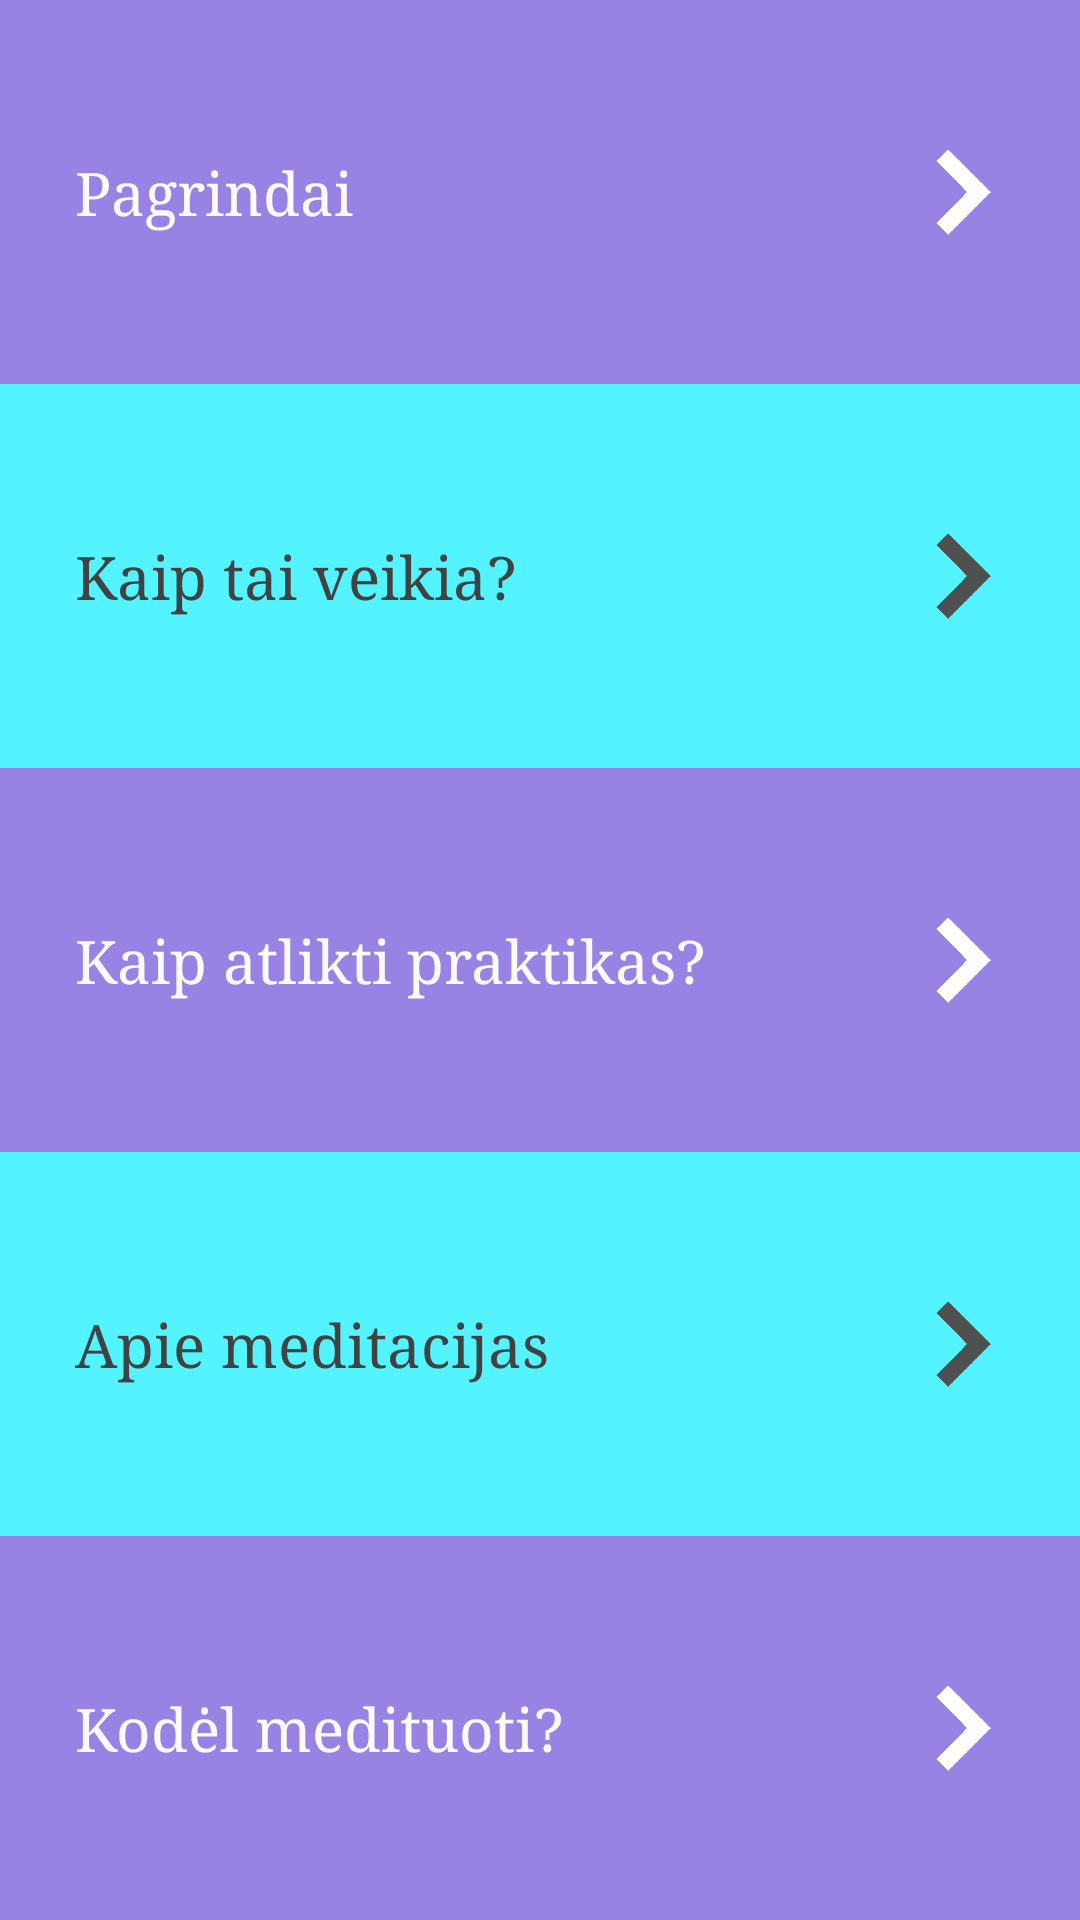

Here is an Android app screen rendered from its layout file. Give the layout XML and the strings, colors and styles it references.
<!-- AndroidManifest.xml: application theme AppTheme -->
<!-- res/layout/layout_2.xml -->
<?xml version="1.0" encoding="utf-8"?>
<ScrollView
    xmlns:android="http://schemas.android.com/apk/res/android"
    android:layout_width="match_parent"
    android:layout_height="match_parent"
    android:fillViewport="true"
    android:background="@color/colorPrimaryLight">
    <LinearLayout
        android:layout_width="match_parent"
        android:layout_height="wrap_content"
        android:orientation="vertical">
        <LinearLayout
            android:layout_width="match_parent"
            android:layout_height="wrap_content"
            android:paddingLeft="@dimen/side_padding_portrait"
            android:paddingRight="@dimen/side_padding_portrait"
            android:background="#9883e5"
            android:layout_weight="2"
            android:clickable="true"
            android:id="@+id/activity2_item1"
            android:paddingBottom="@dimen/item_vertical_padding"
            android:paddingTop="@dimen/item_vertical_padding"
            android:orientation="vertical">

            <FrameLayout
                android:layout_width="match_parent"
                android:layout_height="match_parent">
                <TextView
                    android:layout_width="wrap_content"
                    android:layout_height="wrap_content"
                    android:text="Pagrindai"
                    android:layout_gravity="start|center"
                    android:clickable="false"
                    android:textColor="@color/primaryTextInverted"
                    android:textSize="@dimen/material_text_title"
                    android:typeface="serif" />
                <ImageView
                    android:src="@drawable/arrow_white"
                    android:layout_width="@dimen/arrowSize"
                    android:layout_height="@dimen/arrowSize"
                    android:contentDescription="@string/img_description2"
                    android:layout_gravity="center_vertical|end"
                    android:duplicateParentState="true"/>
            </FrameLayout>
        </LinearLayout>
        <LinearLayout
            android:layout_width="match_parent"
            android:layout_height="wrap_content"
            android:paddingLeft="@dimen/side_padding_portrait"
            android:paddingRight="@dimen/side_padding_portrait"
            android:background="#53f4ff"
            android:layout_weight="2"
            android:clickable="true"
            android:id="@+id/activity2_item2"
            android:paddingTop="@dimen/item_vertical_padding"
            android:paddingBottom="@dimen/item_vertical_padding">

            <FrameLayout
                android:layout_width="match_parent"
                android:layout_height="match_parent">
                <TextView
                    android:layout_width="wrap_content"
                    android:layout_height="wrap_content"
                    android:text="Kaip tai veikia?"
                    android:layout_gravity="start|center"
                    android:clickable="false"
                    android:textColor="@color/primaryText"
                    android:textSize="@dimen/material_text_title"
                    android:typeface="serif"
                    android:duplicateParentState="true"/>
                <ImageView
                    android:src="@drawable/arrow"
                    android:layout_width="@dimen/arrowSize"
                    android:layout_height="@dimen/arrowSize"
                    android:contentDescription="@string/img_description2"
                    android:layout_gravity="center_vertical|end"
                    android:duplicateParentState="true"/>
            </FrameLayout>
        </LinearLayout>
        <LinearLayout
            android:layout_width="match_parent"
            android:layout_height="wrap_content"
            android:paddingLeft="@dimen/side_padding_portrait"
            android:paddingRight="@dimen/side_padding_portrait"
            android:background="#9883e5"
            android:layout_weight="2"
            android:clickable="true"
            android:id="@+id/activity2_item3"
            android:paddingTop="@dimen/item_vertical_padding"
            android:paddingBottom="@dimen/item_vertical_padding">

            <FrameLayout
                android:layout_width="match_parent"
                android:layout_height="match_parent">
                <TextView
                    android:layout_width="wrap_content"
                    android:layout_height="wrap_content"
                    android:text="Kaip atlikti praktikas?"
                    android:layout_gravity="start|center"
                    android:clickable="false"
                    android:textColor="@color/primaryTextInverted"
                    android:textIsSelectable="false"
                    android:textSize="@dimen/material_text_title"
                    android:typeface="serif"
                    android:duplicateParentState="true"/>
                <ImageView
                    android:src="@drawable/arrow_white"
                    android:layout_width="@dimen/arrowSize"
                    android:layout_height="@dimen/arrowSize"
                    android:contentDescription="@string/img_description2"
                    android:layout_gravity="center_vertical|end"
                    android:duplicateParentState="true"/>
            </FrameLayout>
        </LinearLayout>
        <LinearLayout
            android:layout_width="match_parent"
            android:layout_height="wrap_content"
            android:paddingLeft="@dimen/side_padding_portrait"
            android:paddingRight="@dimen/side_padding_portrait"
            android:background="#53f4ff"
            android:layout_weight="2"
            android:clickable="true"
            android:id="@+id/activity2_item4"
            android:paddingTop="@dimen/item_vertical_padding"
            android:paddingBottom="@dimen/item_vertical_padding">

            <FrameLayout
                android:layout_width="match_parent"
                android:layout_height="match_parent">
                <TextView
                    android:layout_width="wrap_content"
                    android:layout_height="wrap_content"
                    android:text="Apie meditacijas"
                    android:layout_gravity="start|center"
                    android:clickable="false"
                    android:textColor="@color/primaryText"
                    android:textIsSelectable="false"
                    android:textSize="@dimen/material_text_title"
                    android:typeface="serif"
                    android:duplicateParentState="true"/>
                <ImageView
                    android:src="@drawable/arrow"
                    android:layout_width="@dimen/arrowSize"
                    android:layout_height="@dimen/arrowSize"
                    android:contentDescription="@string/img_description2"
                    android:layout_gravity="center_vertical|end"
                    android:duplicateParentState="true"/>
            </FrameLayout>
        </LinearLayout>
        <LinearLayout
            android:layout_width="match_parent"
            android:layout_height="wrap_content"
            android:paddingLeft="@dimen/side_padding_portrait"
            android:paddingRight="@dimen/side_padding_portrait"
            android:background="#9883e5"
            android:layout_weight="2"
            android:clickable="true"
            android:id="@+id/activity2_item5"
            android:paddingTop="@dimen/item_vertical_padding"
            android:paddingBottom="@dimen/item_vertical_padding">

            <FrameLayout
                android:layout_width="match_parent"
                android:layout_height="match_parent">
                <TextView
                    android:layout_width="wrap_content"
                    android:layout_height="wrap_content"
                    android:text="Kodėl medituoti?"
                    android:layout_gravity="start|center"
                    android:clickable="false"
                    android:textColor="@color/primaryTextInverted"
                    android:textIsSelectable="false"
                    android:textSize="@dimen/material_text_title"
                    android:typeface="serif"
                    android:duplicateParentState="true"/>
                <ImageView
                    android:src="@drawable/arrow_white"
                    android:layout_width="@dimen/arrowSize"
                    android:layout_height="@dimen/arrowSize"
                    android:contentDescription="@string/img_description2"
                    android:layout_gravity="center_vertical|end"
                    android:duplicateParentState="true"/>
            </FrameLayout>
        </LinearLayout>
    </LinearLayout>
</ScrollView>
<!-- resources referenced by this layout -->
<resources>
  <color name="colorPrimaryLight">#e3f2fd</color>
  <color name="primaryText">#424242</color>
  <color name="primaryTextInverted">#fafafa</color>
  <dimen name="arrowSize">30dp</dimen>
  <dimen name="item_vertical_padding">10dp</dimen>
  <dimen name="material_text_title">20sp</dimen>
  <dimen name="side_padding_portrait">20dp</dimen>
  <!-- drawable arrow: png bitmap (drawable, 706 bytes) -->
  <!-- drawable arrow_white: png bitmap (drawable, 842 bytes) -->
  <string name="img_description2">Arrow</string>
  <style name="AppTheme" parent="AppTheme.Base" />
  <style name="AppTheme.Base" parent="Theme.AppCompat">
          <item name="colorPrimary">@color/colorPrimary</item>
          <item name="colorPrimaryDark">@color/colorPrimaryDark</item>
          <item name="colorAccent">@color/accent</item>
          <item name="android:textColorSecondary">@color/textColorSecondary</item>
          <item name="android:windowNoTitle">true</item>
          <item name="windowActionBar">false</item>
          <item name="windowNoTitle">true</item>
      </style>
  <color name="colorPrimary">#2196f3</color>
  <color name="colorPrimaryDark">#0d47a1</color>
  <color name="accent">#ffffff</color>
  <color name="textColorSecondary">#000000</color>
</resources>
